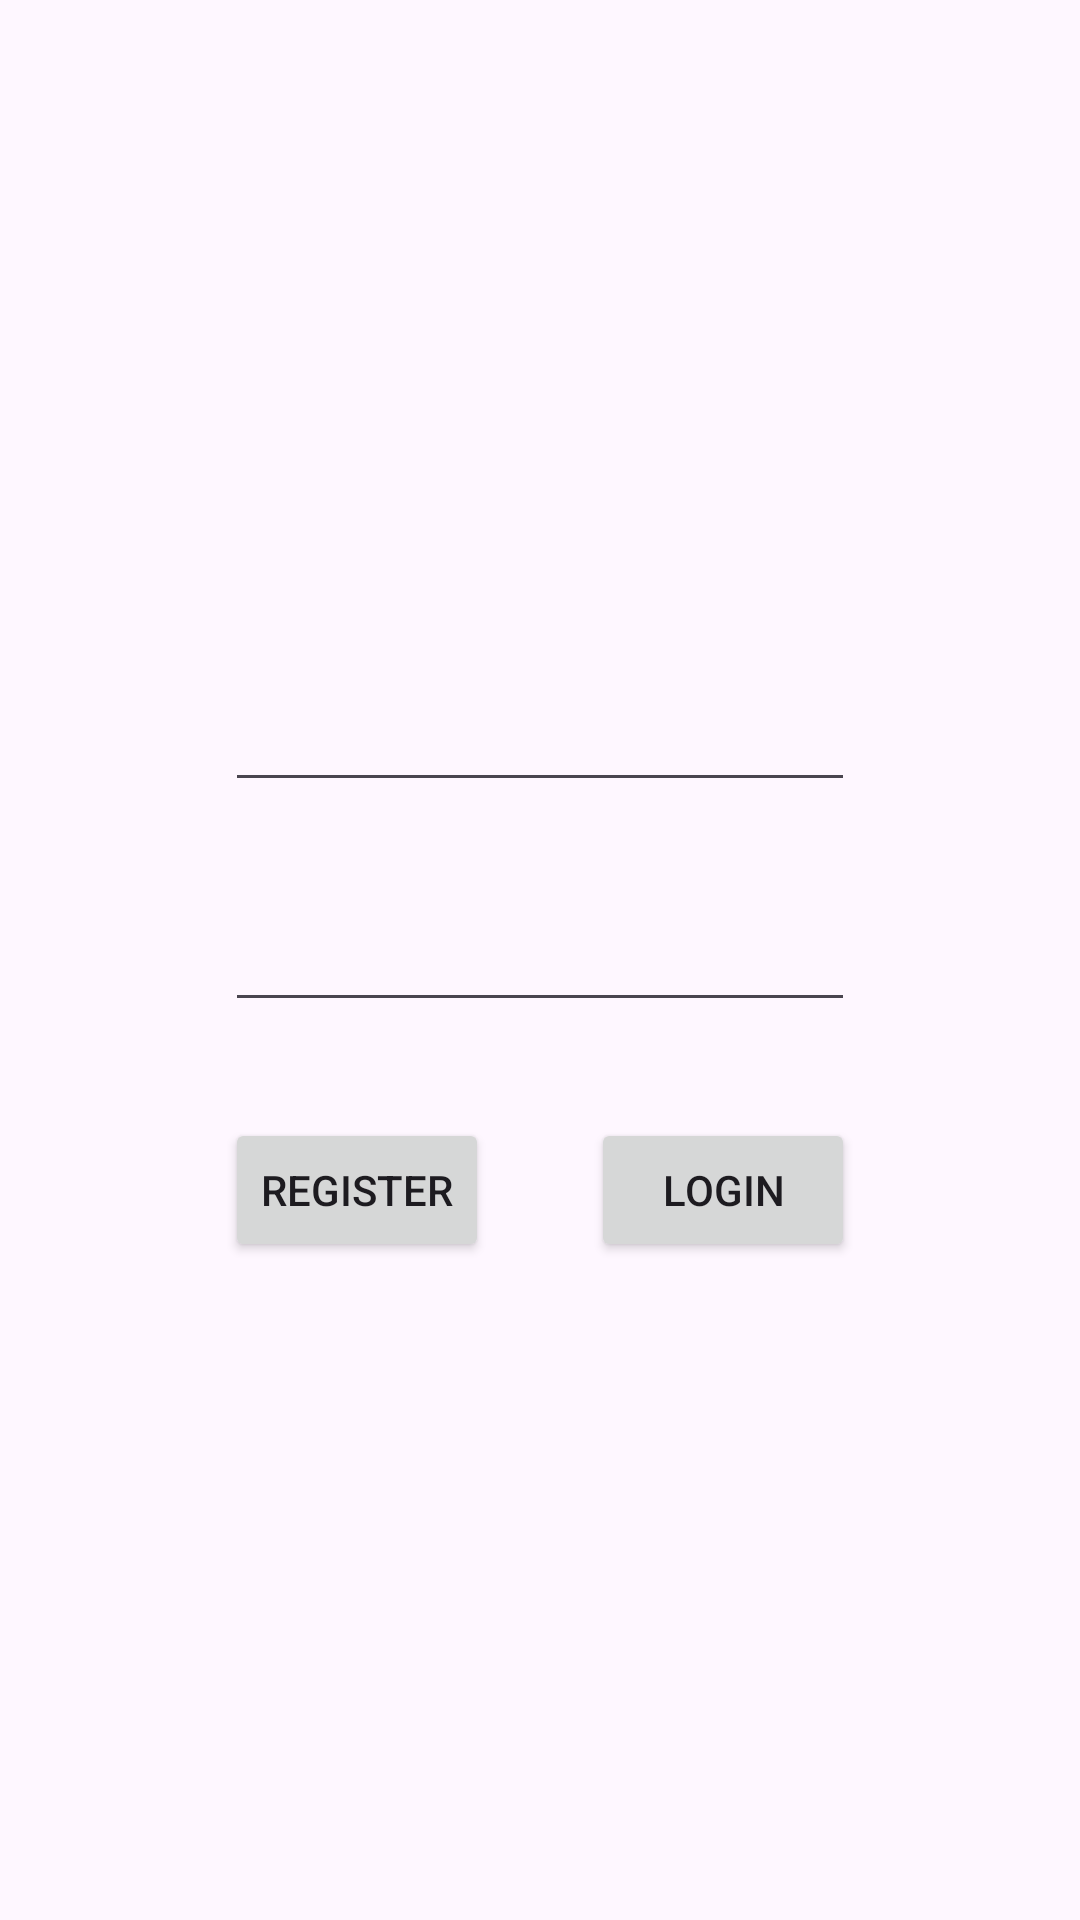

Produce the Android XML layout that renders to this screen, including the resource entries it uses.
<!-- AndroidManifest.xml: application theme Theme.FirebaseLiveApp -->
<!-- res/layout/fragment_home.xml -->
<?xml version="1.0" encoding="utf-8"?>
<androidx.constraintlayout.widget.ConstraintLayout xmlns:android="http://schemas.android.com/apk/res/android"
    xmlns:app="http://schemas.android.com/apk/res-auto"
    xmlns:tools="http://schemas.android.com/tools"
    android:layout_width="match_parent"
    android:layout_height="match_parent"
    tools:context=".fragments.HomeFragment" >

    <EditText
        android:id="@+id/passwordET"
        android:layout_width="wrap_content"
        android:layout_height="wrap_content"
        android:ems="10"
        android:inputType="textPassword"
        app:layout_constraintBottom_toBottomOf="parent"
        app:layout_constraintEnd_toEndOf="parent"
        app:layout_constraintStart_toStartOf="parent"
        app:layout_constraintTop_toTopOf="parent" />

    <EditText
        android:id="@+id/emailET"
        android:layout_width="wrap_content"
        android:layout_height="wrap_content"
        android:layout_marginBottom="32dp"
        android:ems="10"
        android:inputType="textEmailAddress"
        app:layout_constraintBottom_toTopOf="@+id/passwordET"
        app:layout_constraintEnd_toEndOf="parent"
        app:layout_constraintStart_toStartOf="parent" />

    <Button
        android:id="@+id/loginBTN"
        android:layout_width="wrap_content"
        android:layout_height="wrap_content"
        android:layout_marginTop="32dp"
        android:text="Login"
        app:layout_constraintEnd_toEndOf="@+id/passwordET"
        app:layout_constraintTop_toBottomOf="@+id/passwordET" />

    <Button
        android:id="@+id/registerBTN"
        android:layout_width="wrap_content"
        android:layout_height="wrap_content"
        android:layout_marginTop="32dp"
        android:text="Register"
        app:layout_constraintStart_toStartOf="@+id/passwordET"
        app:layout_constraintTop_toBottomOf="@+id/passwordET" />

</androidx.constraintlayout.widget.ConstraintLayout>
<!-- resources referenced by this layout -->
<resources>
  <style name="Theme.FirebaseLiveApp" parent="Base.Theme.FirebaseLiveApp" />
  <style name="Base.Theme.FirebaseLiveApp" parent="Theme.Material3.DayNight.NoActionBar">
          
          
      </style>
</resources>
